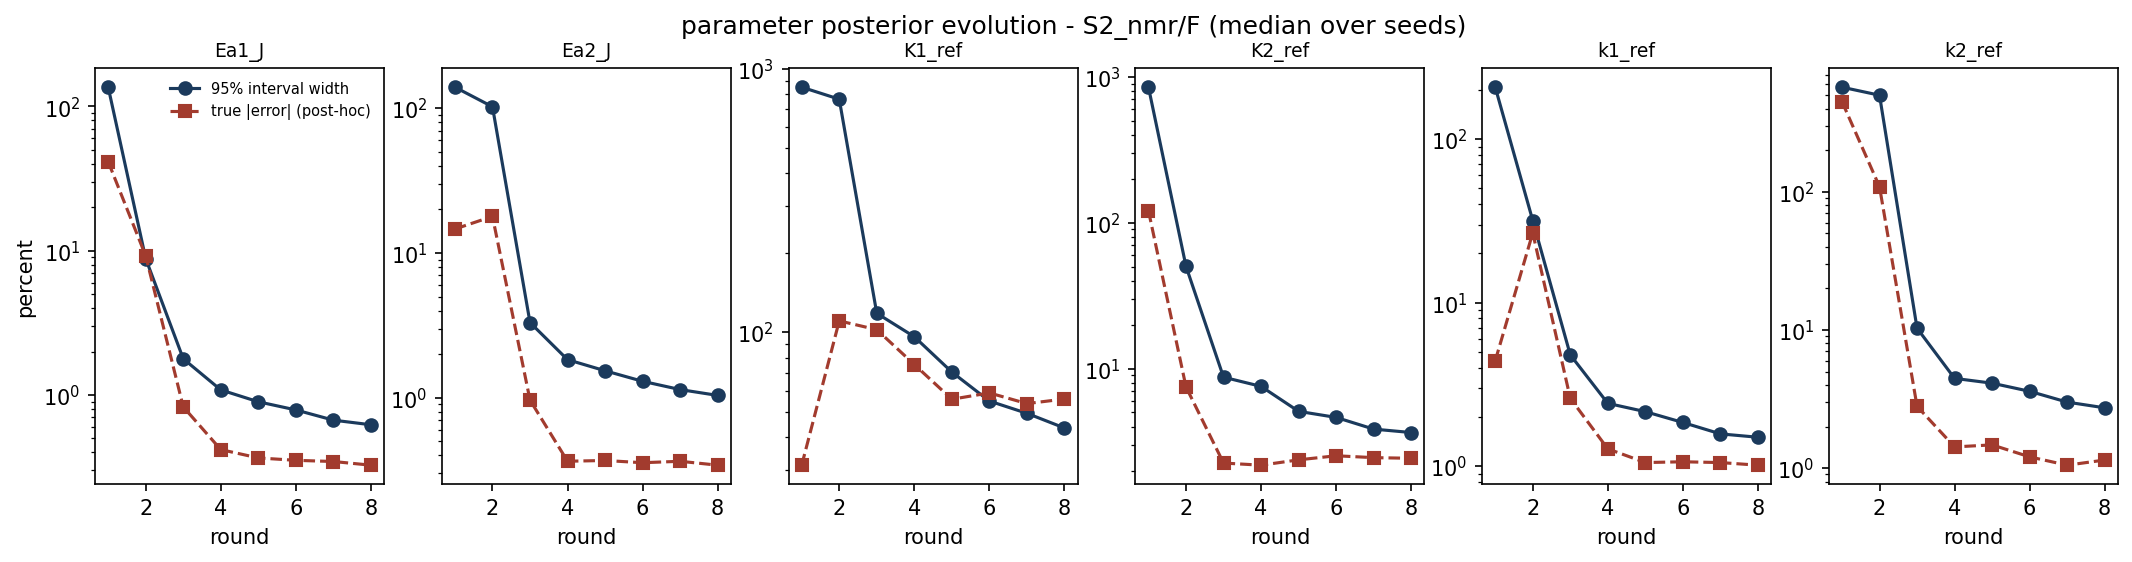

The file beside this chart, header and first rows:
param, round, median_rel_width_pct, median_rel_error_pct, n_bound_active
Ea1_J, 1, 136, 41.36, 0
Ea1_J, 2, 8.803, 9.199, 0
Ea1_J, 3, 1.781, 0.8266, 0
Ea1_J, 4, 1.084, 0.4179, 0
Ea1_J, 5, 0.8966, 0.366, 0
Ea1_J, 6, 0.7873, 0.3522, 0
Ea1_J, 7, 0.6687, 0.3456, 0
Ea1_J, 8, 0.6213, 0.3259, 0
Ea2_J, 1, 140, 14.66, 0
Ea2_J, 2, 102.5, 17.91, 0
Ea2_J, 3, 3.309, 0.9633, 0
Ea2_J, 4, 1.833, 0.3641, 0
Ea2_J, 5, 1.536, 0.3685, 0
Ea2_J, 6, 1.299, 0.3556, 0
Ea2_J, 7, 1.139, 0.3638, 0
Ea2_J, 8, 1.038, 0.3419, 0
K1_ref, 1, 849.7, 31.33, 0
K1_ref, 2, 765.1, 110.4, 0
K1_ref, 3, 118, 102.3, 2
K1_ref, 4, 96.17, 75.45, 3
K1_ref, 5, 70.66, 55.72, 5
K1_ref, 6, 54.84, 58.89, 3
K1_ref, 7, 49.29, 53.64, 3
K1_ref, 8, 43.36, 55.83, 4
K2_ref, 1, 849.7, 120.7, 0
K2_ref, 2, 50.26, 7.486, 0
K2_ref, 3, 8.728, 2.25, 0
K2_ref, 4, 7.548, 2.175, 0
K2_ref, 5, 5.089, 2.367, 0
K2_ref, 6, 4.625, 2.524, 0
K2_ref, 7, 3.845, 2.45, 0
K2_ref, 8, 3.643, 2.426, 0
k1_ref, 1, 207.6, 4.41, 0
k1_ref, 2, 31.77, 26.68, 0
k1_ref, 3, 4.792, 2.599, 0
k1_ref, 4, 2.422, 1.276, 0
k1_ref, 5, 2.155, 1.053, 0
k1_ref, 6, 1.851, 1.064, 0
k1_ref, 7, 1.576, 1.053, 0
k1_ref, 8, 1.503, 1.014, 0
k2_ref, 1, 572.6, 450.4, 0
k2_ref, 2, 500.8, 109, 0
k2_ref, 3, 10.31, 2.804, 0
k2_ref, 4, 4.466, 1.425, 0
k2_ref, 5, 4.123, 1.474, 0
k2_ref, 6, 3.6, 1.207, 0
k2_ref, 7, 3.007, 1.051, 0
k2_ref, 8, 2.734, 1.145, 0
